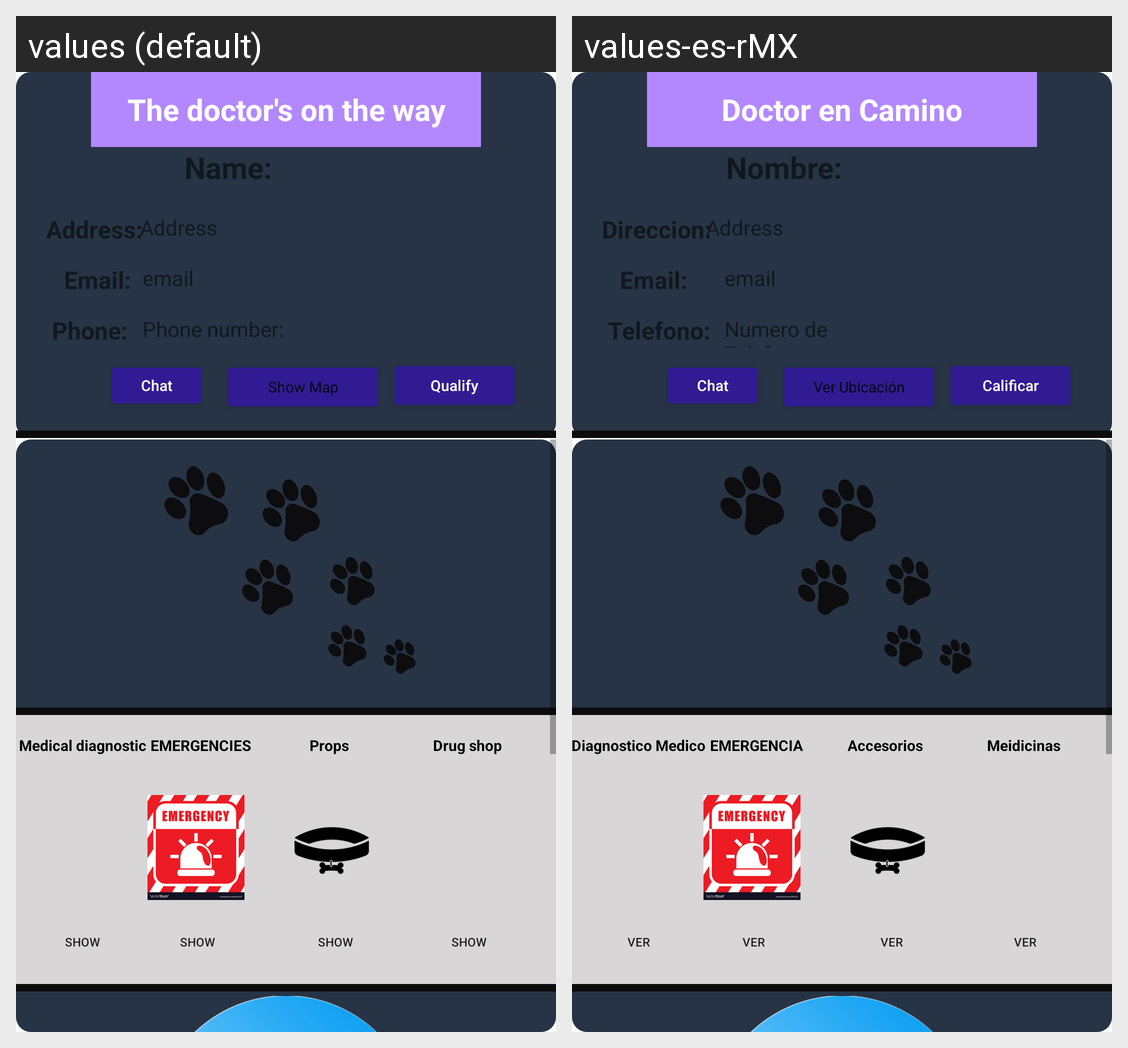

The Android screen above is rendered under two locales of the same app. Produce the string resources it draws, with the default and per-locale values.
Android screen res/layout/fragment_home_service.xml rendered under 2 locales, left to right: values (default), values-es-rMX. Device: Nexus 5 (rendered at 1080×1920; each locale shown at half size, 540×960, under a caption strip naming it); theme Theme.PeTITA.
Strings drawn on this screen, with the default value and each locale's value (text and hints the layout hard-codes, and strings that could not be matched under every locale, appear in the picture but are not listed):

btnqualify
  values: Qualify
  values-es-rMX: Calificar

messageservice
  values: The doctor's on the way
  values-es-rMX: Doctor en Camino

btnMap
  values: Show Map
  values-es-rMX: Ver Ubicación

name
  values: Name:
  values-es-rMX: Nombre:

AddresTecnical
  values: Address:
  values-es-rMX: Direccion:

tecnicalphone
  values: Phone:
  values-es-rMX: Telefono:

phoneNumber
  values: Phone number:
  values-es-rMX: Numero de Telefono:

menu_supportPC
  values: Medical diagnostic
  values-es-rMX: Diagnostico Medico

menu_instalationSoft
  values: EMERGENCIES
  values-es-rMX: EMERGENCIA

menu_instalationNetwork
  values: Drug shop
  values-es-rMX: Meidicinas

menu_supporLaptop
  values: Props
  values-es-rMX: Accesorios

show
  values: Show
  values-es-rMX: Ver
